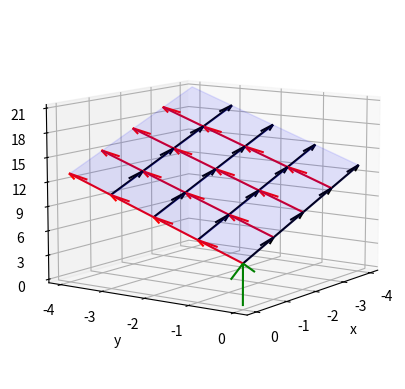

Write Python code to recreate this figure.
import numpy as np
import pandas as pd
import matplotlib.pyplot as plt
from mpl_toolkits.mplot3d import axes3d
from mpl_toolkits.mplot3d.art3d import Poly3DCollection
from matplotlib.ticker import MaxNLocator

ax = plt.figure().add_subplot(projection='3d')

P = np.array([0, 0, 5])
e = np.array([-1, 0, 2])
f = np.array([0, -1, 2])

P_through_origin = [i * e + j *
                    f for i in range(0, 4, 1) for j in range(0, 4, 1)]
P_through_point = [P + v for v in P_through_origin]

ax.set_xlabel('x')
ax.xaxis.set_major_locator(MaxNLocator(integer=True))
ax.set_ylabel('y')
ax.yaxis.set_major_locator(MaxNLocator(integer=True))
ax.set_zlabel('z')
ax.zaxis.set_major_locator(MaxNLocator(integer=True))

for pt in P_through_point:
    ax.quiver(pt[0], pt[1], pt[2], e[0], e[1], e[2], color='black')
    ax.quiver(pt[0], pt[1], pt[2], f[0], f[1], f[2], color='red')
    x = [pt[0], (pt + e)[0], (pt + e + f)[0], (pt + f)[0]]
    y = [pt[1], (pt + e)[1], (pt + e + f)[1], (pt + f)[1]]
    z = [pt[2], (pt + e)[2], (pt + e + f)[2], (pt + f)[2]]
    verts = [list(zip(x, y, z))]
    ax.add_collection3d(Poly3DCollection(verts, alpha=0.1, color='blue'))
ax.quiver(0, 0, 0, P[0], P[1], P[2], color='green')
ax.view_init(azim=35, elev=10)
plt.savefig('parametric_plane.pdf', format='pdf')

plt.show()
